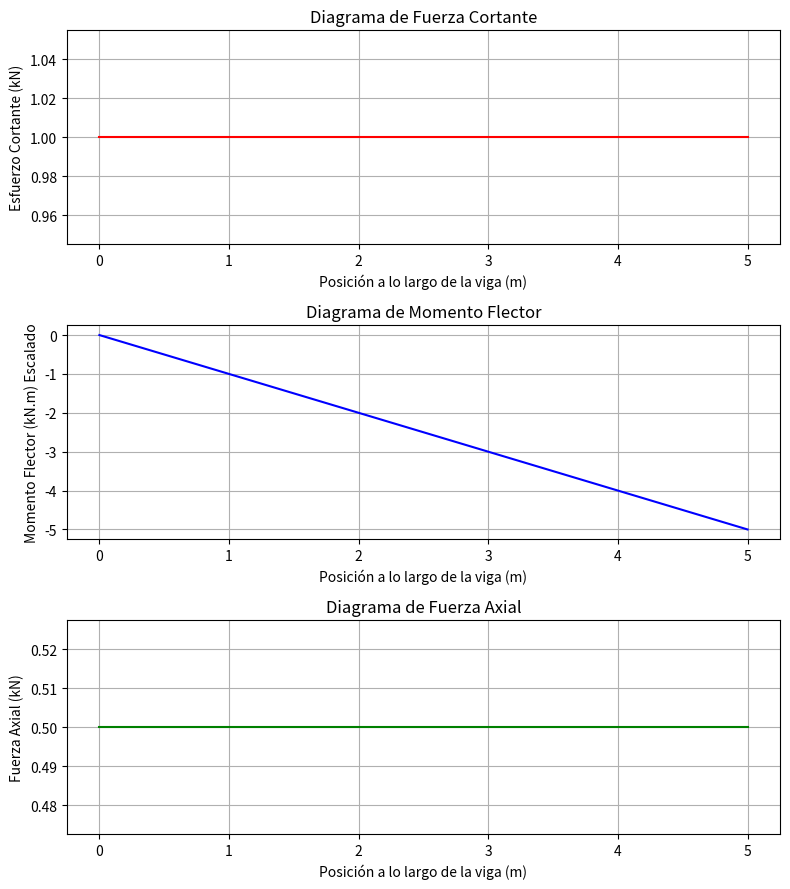

This chart was generated by the following Python code:
import numpy as np
import matplotlib.pyplot as plt

# Parámetros de la viga
q = 20  # Carga distribuida en kN/m
L = 5   # Longitud de la viga en metros
w = q   # Carga por unidad de longitud (kN/m)

# Fuerzas cortantes en los nodos
V1 = 10  # Reacción en el primer apoyo (kN)
V2 = 10  # Reacción en el segundo apoyo (kN)

# Momentos en los nodos
M1 = 0  # Momento en el primer apoyo (kN.m)
M2 = 0 # Momento en el segundo apoyo (kN.m)

# Suponemos que la fuerza axial es constante a lo largo de la viga
A1 = 5  # Fuerza axial en el primer nodo (kN)
A2 = 5  # Fuerza axial en el segundo nodo (kN)

# Crear una malla de puntos a lo largo de la viga
x = np.linspace(0, L, 100)

# Interpolación de la fuerza cortante
V = V1 - (x * (V1 - V2) / L)  # La fuerza cortante varía linealmente a lo largo de la viga
V_scaled = V * 0.1  # Escala para el diagrama

# Calcular el momento integrando la fuerza cortante
M = -np.cumsum(V) * (x[1] - x[0])  # Aproximación de la integral
M -= M[0]  # Ajustar para que M(x=0) = 0

# Sumamos M1 y M2 al momento en los extremos
M += M1  # Añadir el momento en el primer nodo
M_scaled = M * 0.1  # Aplicar un factor de escala para el diagrama de momento

# Calcular la fuerza axial (suponiendo que es constante a lo largo de la viga)
A = A1  # Asumiendo fuerza axial constante
A_scaled = np.full_like(x, A * 0.1)  # Escalar la fuerza axial para la visualización

# Graficar los tres diagramas
fig, ax = plt.subplots(3, 1, figsize=(8, 9))  # Ajustar el tamaño de la figura

# Diagrama de esfuerzo cortante
ax[0].plot(x, V_scaled, label="Fuerza Cortante", color="red")
ax[0].set_title("Diagrama de Fuerza Cortante")
ax[0].set_xlabel("Posición a lo largo de la viga (m)")
ax[0].set_ylabel("Esfuerzo Cortante (kN)")
ax[0].grid(True)

# Diagrama de momento con escala aplicada
ax[1].plot(x, M_scaled, label="Momento Flector (Escalado)", color="blue")
ax[1].set_title("Diagrama de Momento Flector")
ax[1].set_xlabel("Posición a lo largo de la viga (m)")
ax[1].set_ylabel("Momento Flector (kN.m) Escalado")
ax[1].grid(True)

# Diagrama de fuerza axial
ax[2].plot(x, A_scaled, label="Fuerza Axial", color="green")
ax[2].set_title("Diagrama de Fuerza Axial")
ax[2].set_xlabel("Posición a lo largo de la viga (m)")
ax[2].set_ylabel("Fuerza Axial (kN)")
ax[2].grid(True)

plt.tight_layout()  # Ajusta el espaciado entre los gráficos
plt.show()
